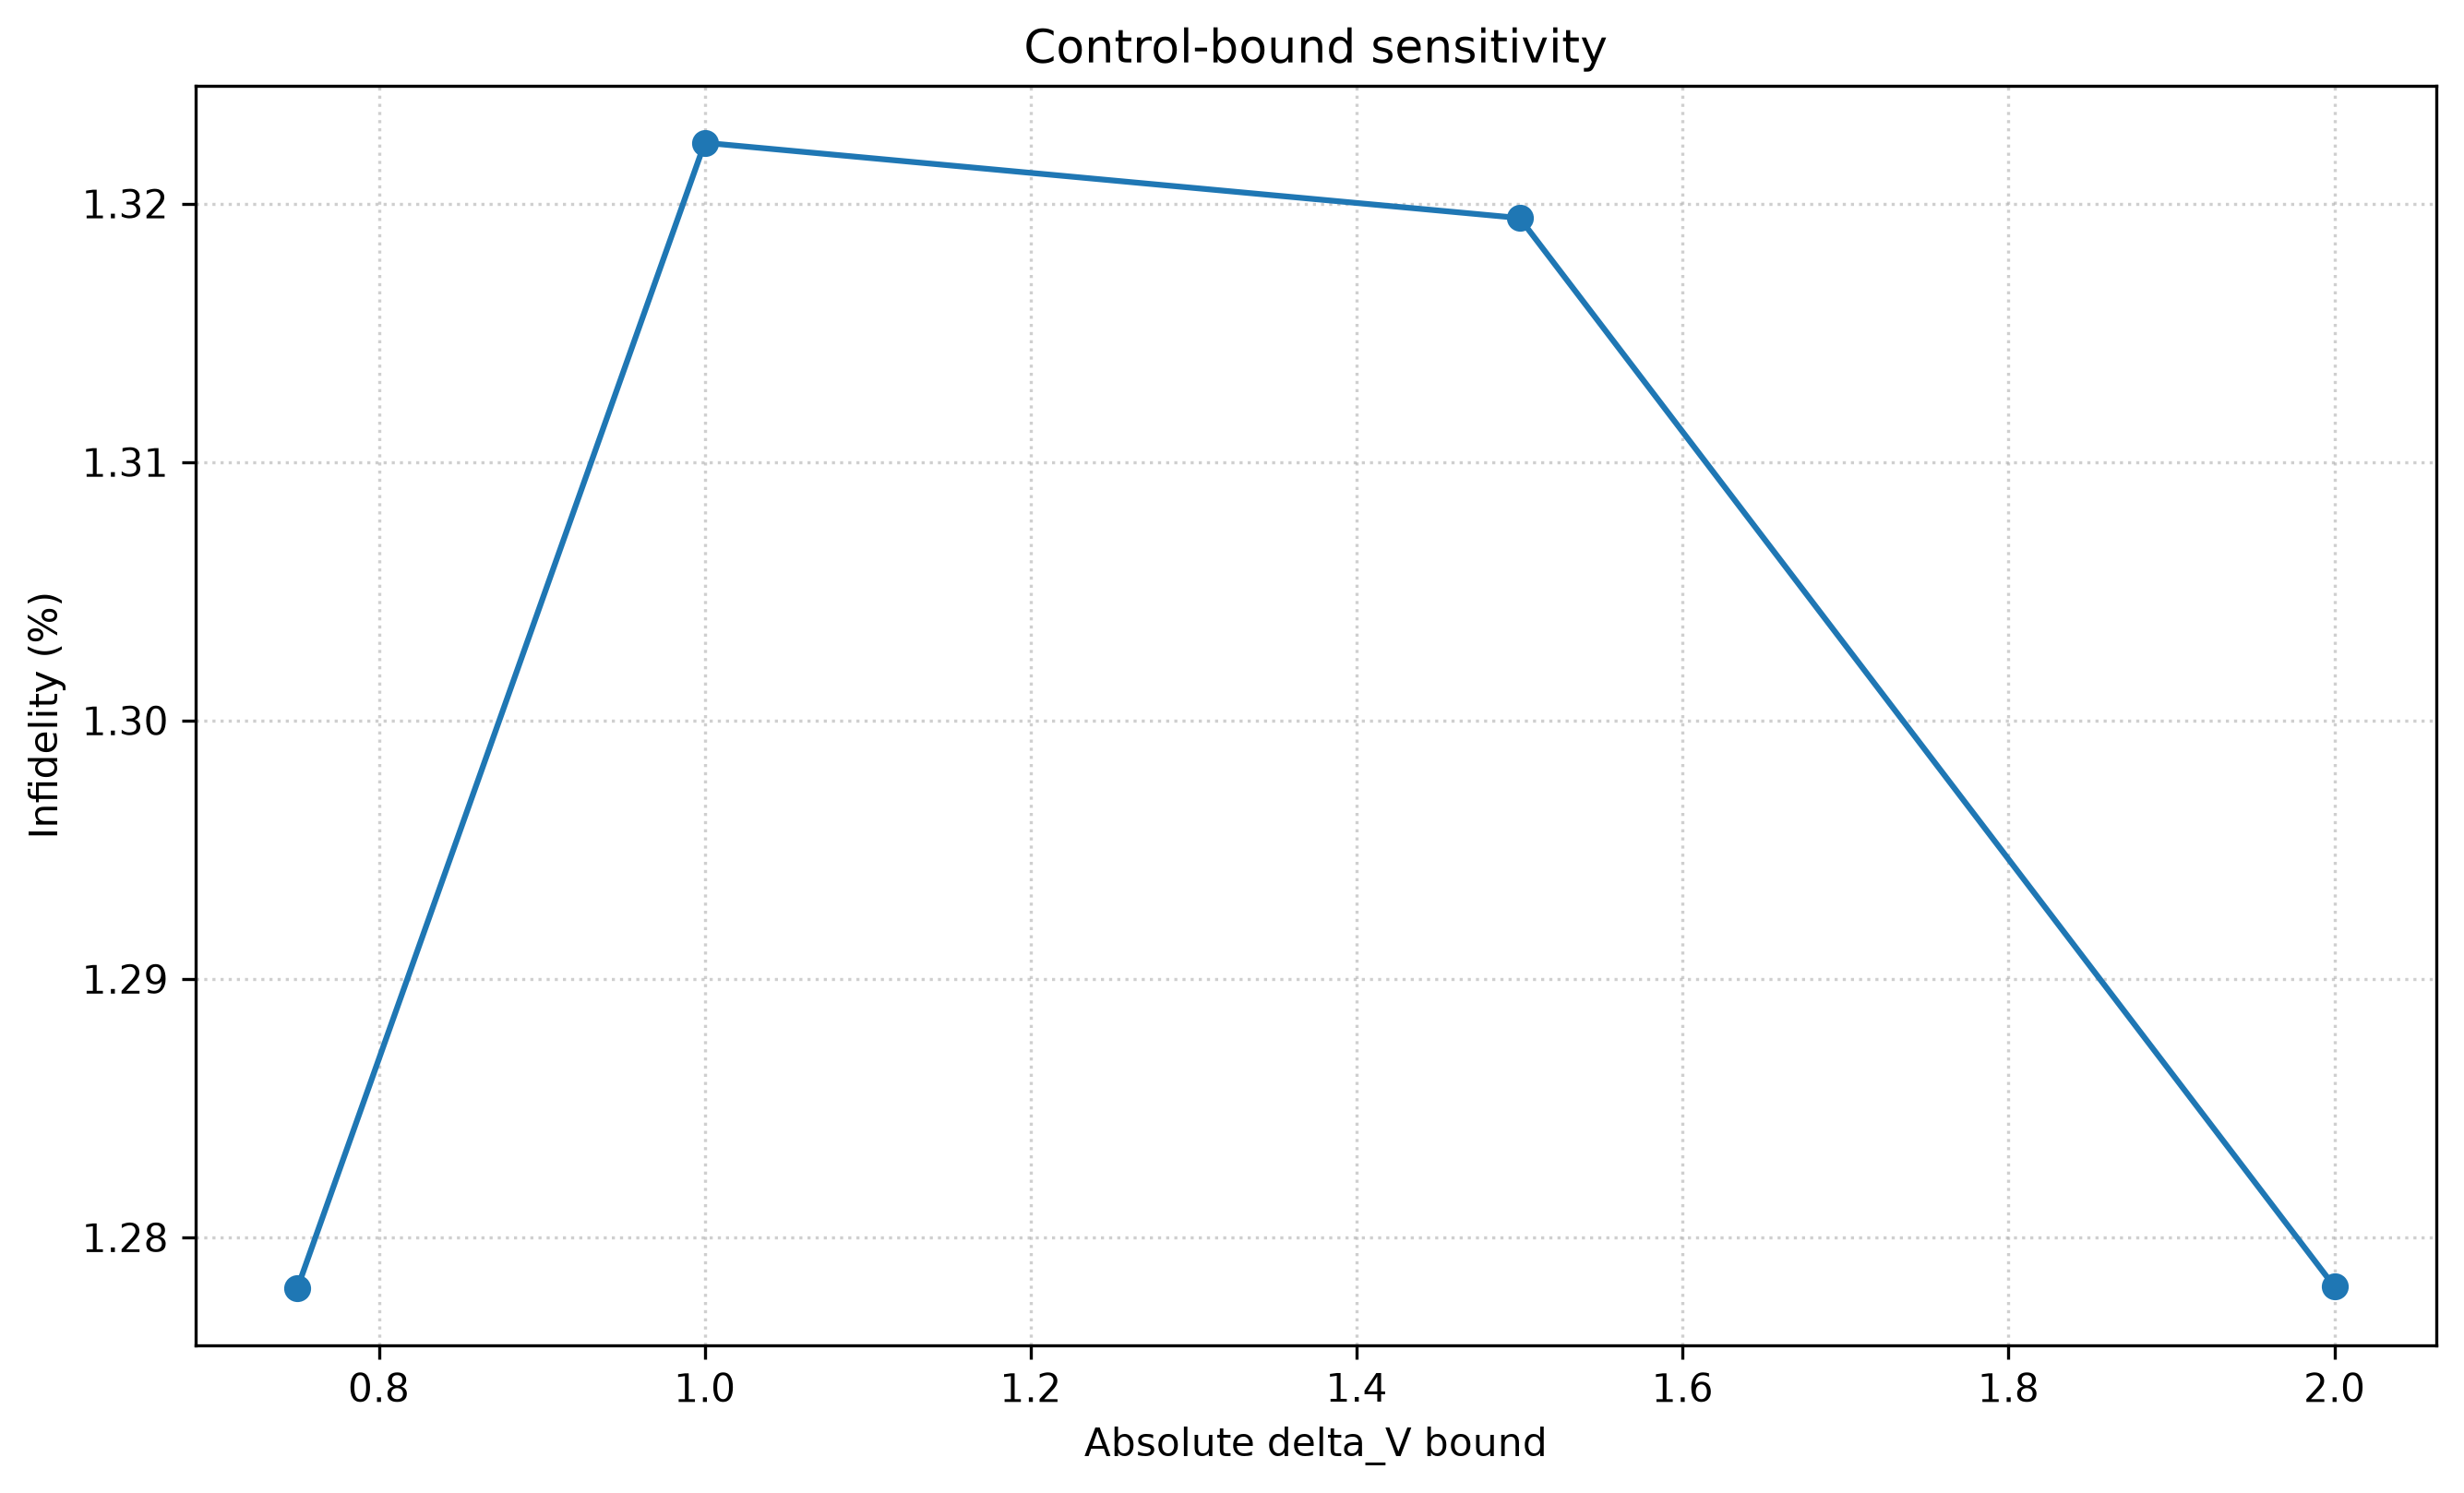

Data behind this chart, as committed beside it:
delta_v_abs_bound, infidelity, delta_v, drive_amp, drive_phase, active
0.75, 0.01278, 0.4007, 6.0, 0.3915, 0.0
1.0, 0.01322, 0.8357, 0.6816, 0.3926, 0.0
1.5, 0.01319, 0.803, 1.918, 0.392, 0.0
2.0, 0.01278, 0.4012, 6.0, 3.533, 0.0
